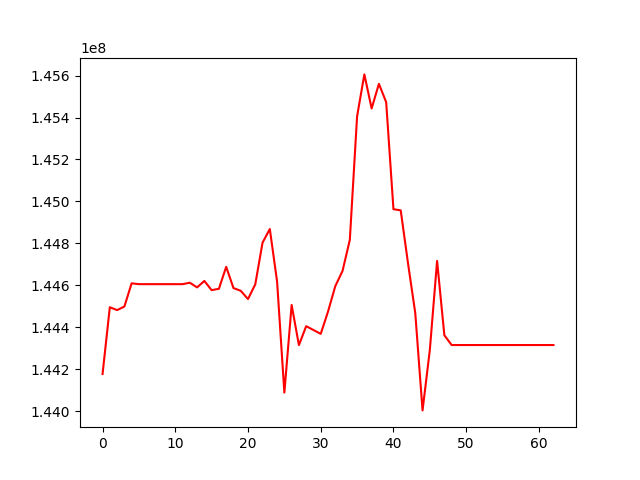

Source data for this figure (header and first rows):
, 0
0, 144177551
1, 144495896
2, 144482181
3, 144499017
4, 144609778
5, 144605860
6, 144605860
7, 144605860
8, 144605860
9, 144605860
10, 144605860
11, 144605860
12, 144612681
13, 144590440
14, 144621148
15, 144577277
16, 144583788
17, 144688516
18, 144587214
19, 144574299
20, 144534891
21, 144604909
22, 144803587
23, 144868631
24, 144618138
25, 144089066
26, 144506765
27, 144315251
28, 144405670
29, 144387255
30, 144369029
31, 144474758
32, 144596051
33, 144669007
34, 144816699
35, 145405903
36, 145605504
37, 145443134
38, 145560517
39, 145473133
40, 144963028
41, 144957416
42, 144705561
43, 144467733
44, 144004212
45, 144291662
46, 144716449
47, 144362390
48, 144315723
49, 144315723
50, 144315723
51, 144315723
52, 144315723
53, 144315723
54, 144315723
55, 144315723
56, 144315723
57, 144315723
58, 144315723
59, 144315723
... 3 more rows
